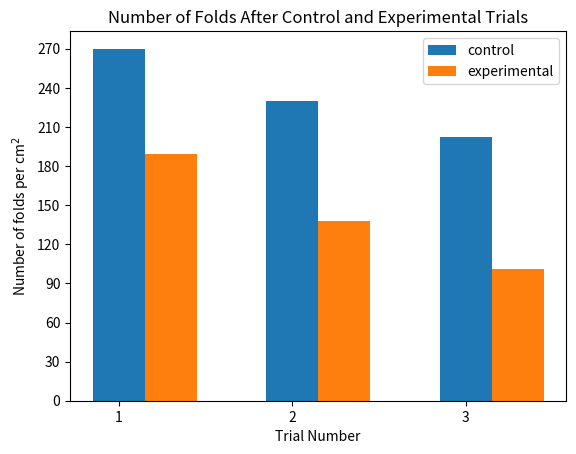

Source code (Python):
import numpy as np
import pandas as pd
from pandas import Series, DataFrame
import matplotlib.pyplot as plt
import matplotlib.ticker as ticker
fig, ax = plt.subplots()
data1 = np.array([230,202, 270])
data1 = np.roll(data1, 1)
data2 = np.array([138, 101, 189])
data2 = np.roll(data2, 1)
width = 0.3
plt.bar(np.arange(len(data1)), data1, width=width, label = 'control')
plt.bar(np.arange(len(data2))+ width, data2, width=width,label = 'experimental')
ax.xaxis.set_major_locator(ticker.MultipleLocator(1))
for axis in [ax.xaxis, ax.yaxis]:
    axis.set_major_locator(ticker.MaxNLocator(integer=True))
plt.xticks(np.arange(len(data1)), np.arange(1, len(data1)+1))
ax.set_xlabel('Trial Number')
ax.set_ylabel('Number of folds per cm$^2$')
ax.set_title('Number of Folds After Control and Experimental Trials')
ax.legend()
plt.show()

